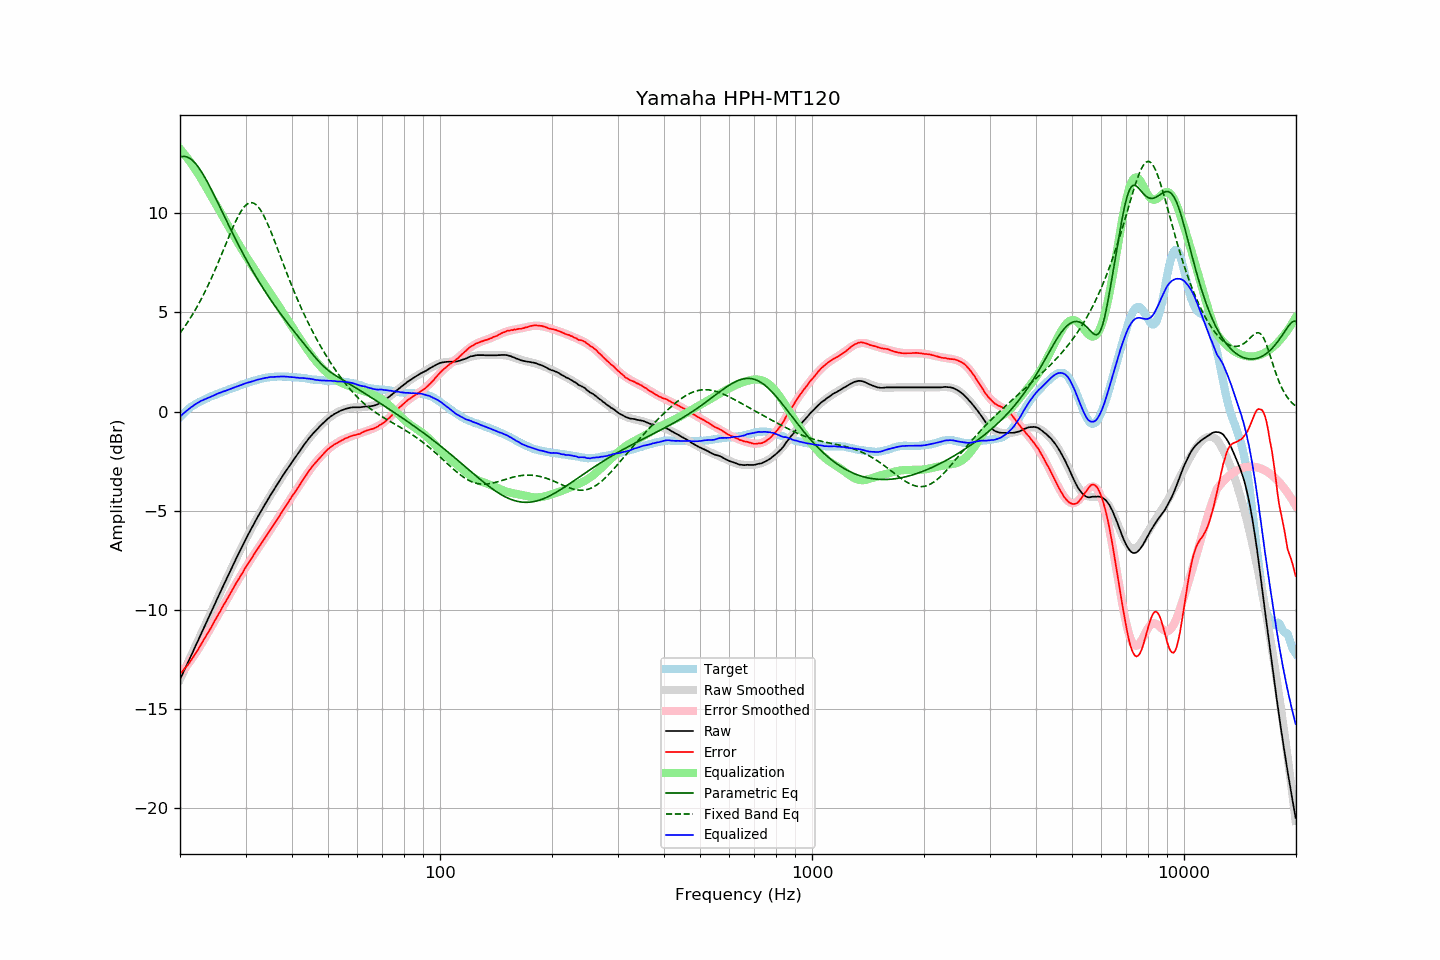

The file beside this chart, header and first rows:
frequency, raw, error, smoothed, error_smoothed, equalization, parametric_eq, fixed_band_eq, equalized_raw, equalized_smoothed, target
20.00, -13.51, -13.23, -13.51, -13.25, 13.25, 12.83, 3.96, -0.26, -0.26, -0.29
20.20, -13.34, -13.15, -13.34, -13.16, 13.16, 12.86, 4.07, -0.19, -0.18, -0.20
20.40, -13.16, -13.05, -13.17, -13.06, 13.06, 12.87, 4.18, -0.10, -0.11, -0.12
20.61, -13.00, -12.95, -12.99, -12.95, 12.95, 12.87, 4.30, -0.04, -0.04, -0.05
20.81, -12.82, -12.87, -12.82, -12.85, 12.85, 12.85, 4.42, 0.03, 0.03, 0.04
21.02, -12.64, -12.77, -12.64, -12.74, 12.74, 12.82, 4.54, 0.10, 0.10, 0.12
21.23, -12.47, -12.66, -12.47, -12.63, 12.63, 12.78, 4.66, 0.16, 0.16, 0.18
21.44, -12.29, -12.53, -12.29, -12.52, 12.52, 12.72, 4.79, 0.22, 0.22, 0.24
21.66, -12.12, -12.42, -12.12, -12.40, 12.40, 12.65, 4.92, 0.27, 0.28, 0.29
21.87, -11.94, -12.28, -11.94, -12.28, 12.28, 12.57, 5.06, 0.34, 0.34, 0.34
22.09, -11.77, -12.16, -11.77, -12.16, 12.16, 12.48, 5.20, 0.39, 0.39, 0.39
22.31, -11.59, -12.03, -11.59, -12.03, 12.03, 12.37, 5.34, 0.44, 0.44, 0.44
22.54, -11.42, -11.90, -11.42, -11.90, 11.90, 12.26, 5.49, 0.49, 0.49, 0.48
22.76, -11.23, -11.76, -11.24, -11.77, 11.77, 12.14, 5.64, 0.54, 0.53, 0.52
22.99, -11.06, -11.62, -11.06, -11.63, 11.63, 12.01, 5.80, 0.57, 0.57, 0.55
23.22, -10.88, -11.48, -10.89, -11.49, 11.49, 11.88, 5.96, 0.61, 0.60, 0.59
23.45, -10.71, -11.35, -10.71, -11.35, 11.35, 11.73, 6.12, 0.64, 0.64, 0.63
23.69, -10.54, -11.21, -10.53, -11.21, 11.21, 11.59, 6.29, 0.67, 0.68, 0.67
23.92, -10.36, -11.07, -10.35, -11.07, 11.07, 11.43, 6.46, 0.71, 0.71, 0.71
24.16, -10.18, -10.94, -10.18, -10.93, 10.93, 11.28, 6.63, 0.75, 0.75, 0.76
24.40, -10.00, -10.79, -10.00, -10.78, 10.78, 11.12, 6.81, 0.78, 0.78, 0.79
24.65, -9.82, -10.64, -9.82, -10.64, 10.64, 10.95, 7.00, 0.82, 0.82, 0.81
24.89, -9.65, -10.49, -9.65, -10.50, 10.50, 10.79, 7.18, 0.85, 0.85, 0.84
25.14, -9.47, -10.35, -9.47, -10.36, 10.36, 10.62, 7.37, 0.89, 0.88, 0.88
25.39, -9.29, -10.20, -9.30, -10.22, 10.22, 10.45, 7.56, 0.93, 0.92, 0.91
25.65, -9.12, -10.08, -9.12, -10.07, 10.07, 10.28, 7.76, 0.95, 0.95, 0.95
25.91, -8.95, -9.92, -8.95, -9.93, 9.93, 10.12, 7.95, 0.98, 0.98, 0.97
26.16, -8.77, -9.77, -8.77, -9.79, 9.79, 9.95, 8.15, 1.02, 1.01, 1.00
26.43, -8.61, -9.65, -8.60, -9.64, 9.64, 9.78, 8.35, 1.04, 1.04, 1.04
26.69, -8.43, -9.51, -8.43, -9.50, 9.50, 9.61, 8.54, 1.07, 1.07, 1.07
26.96, -8.26, -9.37, -8.26, -9.36, 9.36, 9.44, 8.74, 1.09, 1.10, 1.10
27.23, -8.09, -9.23, -8.08, -9.22, 9.22, 9.28, 8.93, 1.12, 1.13, 1.13
27.50, -7.91, -9.08, -7.91, -9.07, 9.07, 9.11, 9.12, 1.16, 1.16, 1.16
27.77, -7.74, -8.92, -7.74, -8.93, 8.93, 8.95, 9.31, 1.19, 1.19, 1.18
28.05, -7.57, -8.80, -7.57, -8.79, 8.79, 8.78, 9.49, 1.22, 1.22, 1.22
28.33, -7.40, -8.65, -7.40, -8.66, 8.66, 8.62, 9.66, 1.25, 1.25, 1.24
28.62, -7.24, -8.51, -7.24, -8.52, 8.52, 8.46, 9.82, 1.28, 1.28, 1.27
28.90, -7.07, -8.39, -7.07, -8.38, 8.38, 8.31, 9.97, 1.31, 1.31, 1.31
29.19, -6.90, -8.24, -6.91, -8.25, 8.25, 8.15, 10.11, 1.34, 1.34, 1.33
29.48, -6.74, -8.12, -6.74, -8.11, 8.11, 8.00, 10.23, 1.37, 1.37, 1.38
29.78, -6.57, -7.97, -6.58, -7.98, 7.98, 7.85, 10.33, 1.40, 1.40, 1.39
30.08, -6.42, -7.84, -6.42, -7.85, 7.85, 7.70, 10.41, 1.43, 1.42, 1.42
30.38, -6.26, -7.72, -6.27, -7.72, 7.72, 7.55, 10.48, 1.45, 1.45, 1.45
30.68, -6.11, -7.60, -6.11, -7.59, 7.59, 7.40, 10.52, 1.48, 1.48, 1.48
30.99, -5.96, -7.47, -5.96, -7.46, 7.46, 7.26, 10.54, 1.50, 1.50, 1.50
31.30, -5.81, -7.34, -5.81, -7.34, 7.34, 7.12, 10.53, 1.52, 1.53, 1.52
31.61, -5.66, -7.22, -5.66, -7.21, 7.21, 6.98, 10.50, 1.55, 1.55, 1.55
31.93, -5.51, -7.09, -5.51, -7.09, 7.09, 6.84, 10.45, 1.58, 1.58, 1.57
32.24, -5.36, -6.95, -5.37, -6.97, 6.97, 6.71, 10.38, 1.61, 1.60, 1.59
32.57, -5.22, -6.85, -5.22, -6.84, 6.84, 6.57, 10.29, 1.62, 1.62, 1.62
32.89, -5.08, -6.73, -5.08, -6.72, 6.72, 6.44, 10.18, 1.64, 1.64, 1.64
33.22, -4.94, -6.61, -4.94, -6.60, 6.60, 6.31, 10.05, 1.66, 1.66, 1.66
33.55, -4.80, -6.48, -4.80, -6.48, 6.48, 6.18, 9.90, 1.68, 1.68, 1.68
33.89, -4.66, -6.36, -4.67, -6.36, 6.36, 6.06, 9.74, 1.70, 1.70, 1.69
34.23, -4.53, -6.25, -4.53, -6.24, 6.24, 5.93, 9.56, 1.71, 1.71, 1.71
34.57, -4.39, -6.12, -4.39, -6.12, 6.12, 5.81, 9.38, 1.72, 1.72, 1.72
34.92, -4.25, -5.99, -4.26, -5.99, 5.99, 5.69, 9.19, 1.74, 1.73, 1.73
35.27, -4.12, -5.88, -4.13, -5.87, 5.87, 5.57, 8.99, 1.75, 1.74, 1.75
35.62, -4.00, -5.75, -4.00, -5.75, 5.75, 5.45, 8.78, 1.74, 1.75, 1.74
35.97, -3.87, -5.62, -3.87, -5.62, 5.62, 5.33, 8.57, 1.75, 1.76, 1.75
... 635 more rows
